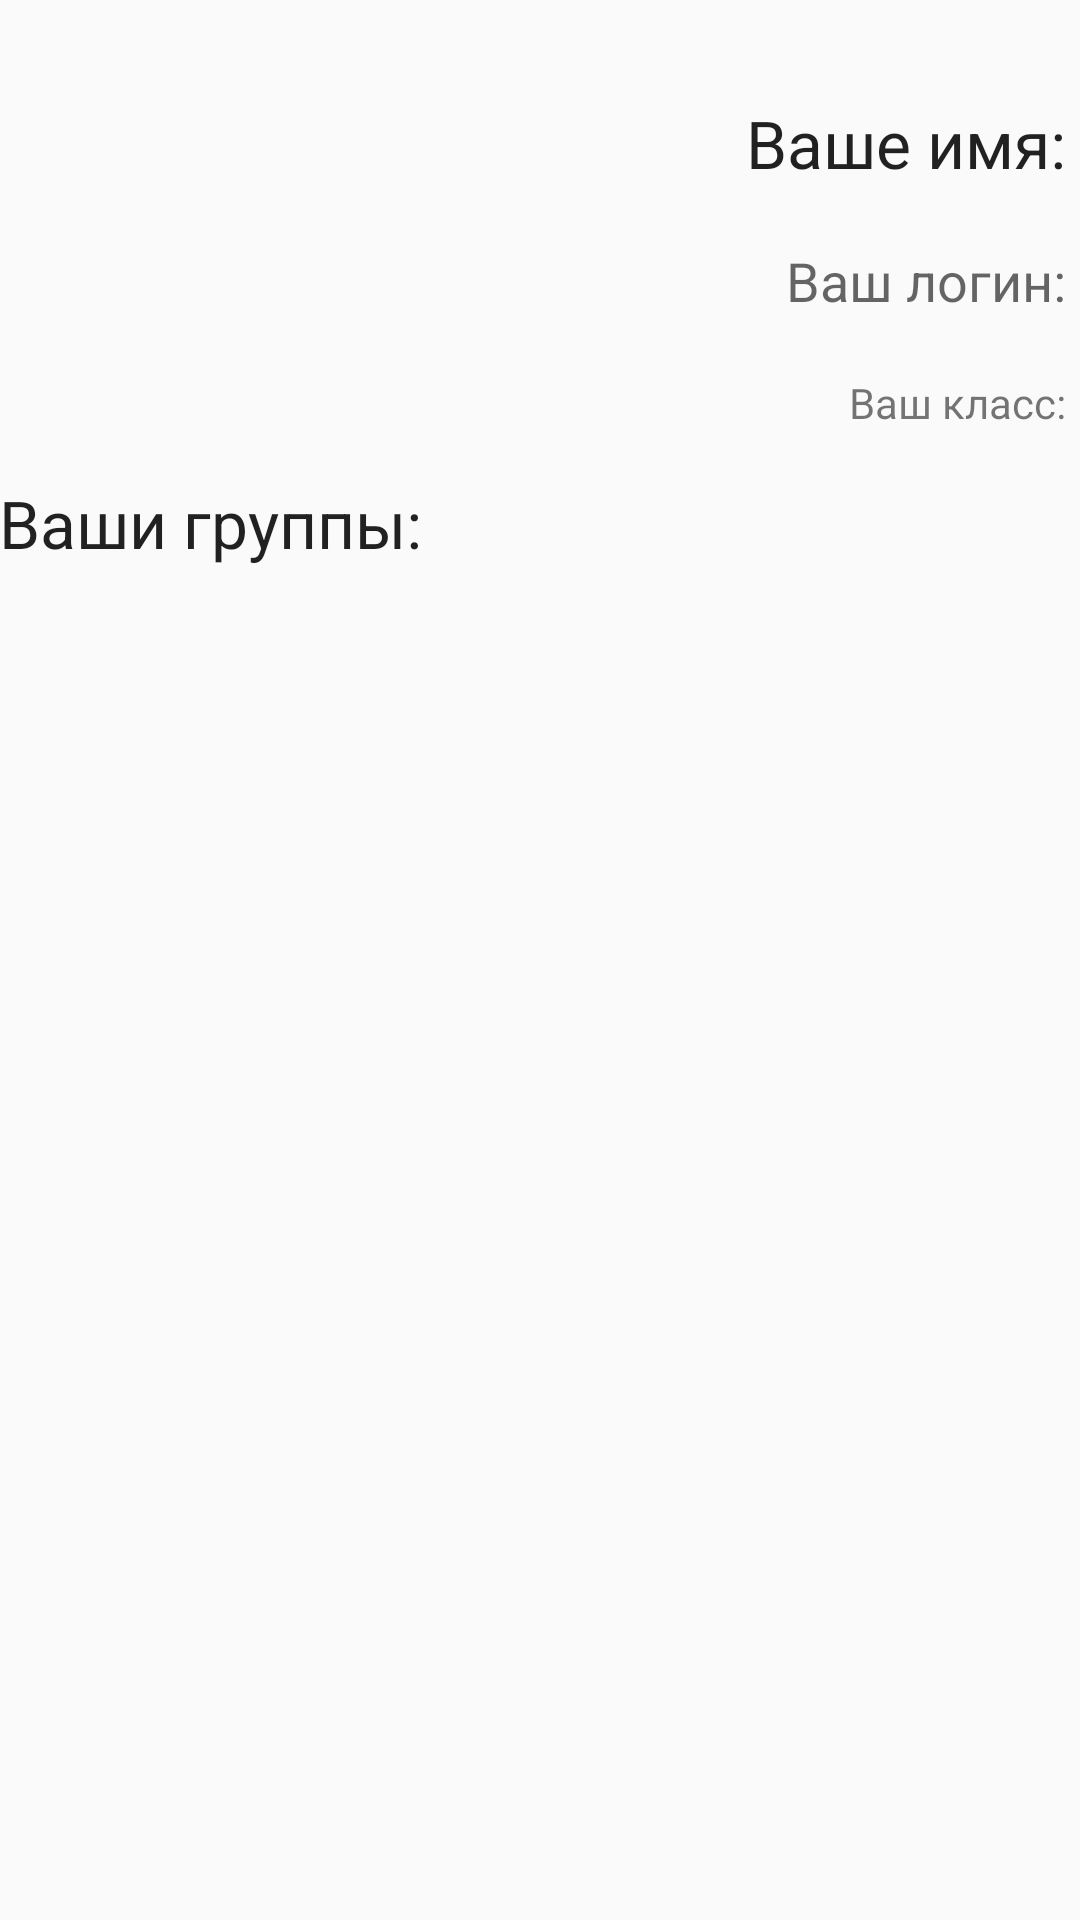

Reconstruct the res/layout file that produces this screen, plus the resources it refers to.
<!-- AndroidManifest.xml: application theme AppTheme -->
<!-- res/layout/content_main.xml -->
<?xml version="1.0" encoding="utf-8"?>
<RelativeLayout xmlns:android="http://schemas.android.com/apk/res/android"
    xmlns:app="http://schemas.android.com/apk/res-auto"
    xmlns:tools="http://schemas.android.com/tools"
    android:layout_width="match_parent"
    android:layout_height="match_parent"
    android:paddingBottom="@dimen/activity_vertical_margin"
    android:paddingLeft="@dimen/activity_horizontal_margin"
    android:paddingRight="@dimen/activity_horizontal_margin"
    android:paddingTop="@dimen/activity_vertical_margin"
    app:layout_behavior="@string/appbar_scrolling_view_behavior"
    tools:context="cf.thepowerfuldeez.gym5meetings.MainActivity"
    tools:showIn="@layout/app_bar_main">

    <TextView
        android:layout_width="wrap_content"
        android:layout_height="wrap_content"
        android:textAppearance="?android:attr/textAppearanceLarge"
        android:text="Ваше имя:"
        android:id="@+id/textView"
        android:layout_marginTop="33dp"
        android:layout_marginRight="5dp"
        android:layout_alignParentTop="true"
        android:layout_alignParentEnd="true" />

    <TextView
        android:layout_width="wrap_content"
        android:layout_height="wrap_content"
        android:id="@+id/nameName"
        android:layout_below="@+id/textView"
        android:layout_marginRight="5dp"
        android:layout_alignParentRight="true" />

    <TextView
        android:layout_width="wrap_content"
        android:layout_height="wrap_content"
        android:textAppearance="?android:attr/textAppearanceMedium"
        android:text="Ваш логин:"
        android:id="@+id/textView3"
        android:layout_below="@+id/nameName"
        android:layout_marginRight="5dp"
        android:layout_alignParentRight="true" />

    <TextView
        android:layout_width="wrap_content"
        android:layout_height="wrap_content"
        android:textAppearance="?android:attr/textAppearanceSmall"
        android:id="@+id/loginName"
        android:layout_below="@+id/textView3"
        android:layout_marginRight="5dp"
        android:layout_alignParentRight="true" />

    <TextView
        android:layout_width="wrap_content"
        android:layout_height="wrap_content"
        android:id="@+id/textView4"
        android:layout_marginRight="5dp"
        android:layout_alignParentRight="true"
        android:layout_below="@id/loginName"
        android:text="Ваш класс:"/>

    <TextView
        android:layout_width="wrap_content"
        android:layout_height="wrap_content"
        android:layout_marginRight="5dp"
        android:layout_alignParentRight="true"
        android:layout_below="@id/textView4"
        android:id="@+id/class_num"/>

    <TextView
        android:layout_width="wrap_content"
        android:layout_height="wrap_content"
        android:textAppearance="?android:attr/textAppearanceLarge"
        android:text="Ваши группы:"
        android:id="@+id/textView2"
        android:layout_below="@+id/textView4"
        android:layout_marginTop="16dp"
        android:layout_alignParentStart="true" />

    <TextView
        android:layout_width="wrap_content"
        android:layout_height="wrap_content"
        android:textAppearance="?android:attr/textAppearanceLarge"
        android:id="@+id/my_groups"
        android:layout_below="@+id/textView2"
        android:layout_marginTop="8dp"
        android:layout_alignParentStart="true" />

</RelativeLayout>
<!-- res/layout/app_bar_main.xml (included above) -->
<?xml version="1.0" encoding="utf-8"?>
<android.support.design.widget.CoordinatorLayout xmlns:android="http://schemas.android.com/apk/res/android"
    xmlns:app="http://schemas.android.com/apk/res-auto"
    xmlns:tools="http://schemas.android.com/tools"
    android:layout_width="match_parent"
    android:layout_height="match_parent"
    android:fitsSystemWindows="true"
    tools:context="cf.thepowerfuldeez.gym5meetings.MainActivity">

    <android.support.design.widget.AppBarLayout
        android:layout_width="match_parent"
        android:layout_height="wrap_content"
        android:theme="@style/AppTheme.AppBarOverlay">

        <android.support.v7.widget.Toolbar
            android:id="@+id/toolbar"
            android:layout_width="match_parent"
            android:layout_height="?attr/actionBarSize"
            android:background="?attr/colorPrimary"
            app:popupTheme="@style/AppTheme.PopupOverlay" />

    </android.support.design.widget.AppBarLayout>

    <include layout="@layout/content_main" />

    <android.support.design.widget.FloatingActionButton
        android:id="@+id/fab"
        android:layout_width="wrap_content"
        android:layout_height="wrap_content"
        android:layout_gravity="bottom|end"
        android:layout_margin="@dimen/fab_margin"
        android:src="@android:drawable/ic_dialog_email" />

</android.support.design.widget.CoordinatorLayout>
<!-- resources referenced by this layout -->
<resources>
  <style name="AppTheme.AppBarOverlay" parent="ThemeOverlay.AppCompat.Dark.ActionBar" />
  <style name="AppTheme.PopupOverlay" parent="ThemeOverlay.AppCompat.Light" />
  <style name="AppTheme" parent="Theme.AppCompat.Light.DarkActionBar">
          
      </style>
</resources>
